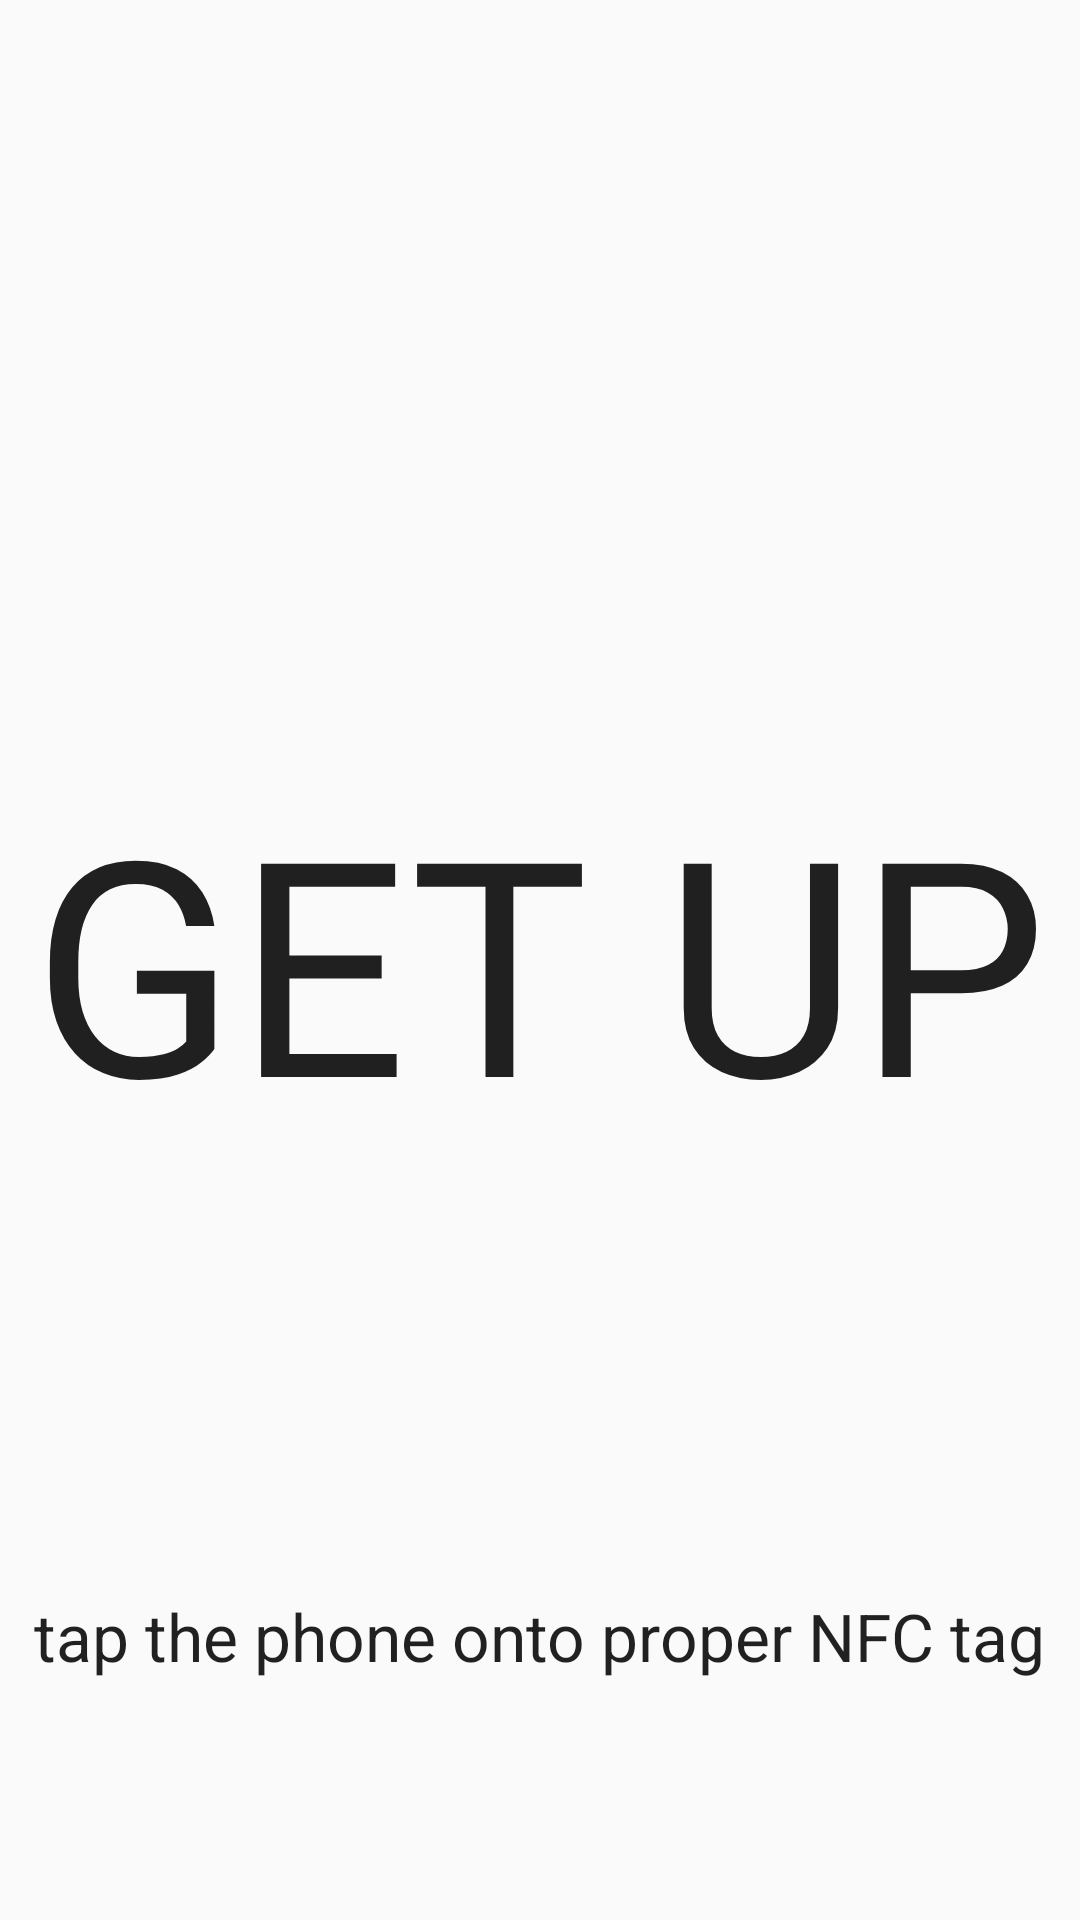

Write the Android layout XML for this screen, with the resource values it uses.
<!-- AndroidManifest.xml: application theme AppTheme -->
<!-- res/layout/alarm_alert.xml -->
<?xml version="1.0" encoding="utf-8"?>
<RelativeLayout xmlns:android="http://schemas.android.com/apk/res/android"
    android:orientation="vertical" android:layout_width="match_parent"
    android:layout_height="match_parent">

    <TextView
        android:layout_width="wrap_content"
        android:layout_height="wrap_content"
        android:textAppearance="?android:attr/textAppearanceLarge"
        android:text="GET UP"
        android:textSize="100sp"
        android:id="@+id/textView"
        android:layout_centerVertical="true"
        android:layout_centerHorizontal="true" />

    <TextView
        android:layout_width="wrap_content"
        android:layout_height="wrap_content"
        android:textAppearance="?android:attr/textAppearanceLarge"
        android:text="tap the phone onto proper NFC tag"
        android:id="@+id/textView2"
        android:layout_alignParentBottom="true"
        android:layout_centerHorizontal="true"
        android:layout_marginBottom="80dp" />
</RelativeLayout>
<!-- resources referenced by this layout -->
<resources>
  <style name="AppTheme" parent="Theme.AppCompat.Light.DarkActionBar">
          
          <item name="colorPrimary">@color/colorPrimary</item>
          <item name="colorPrimaryDark">@color/colorPrimaryDark</item>
          <item name="colorAccent">@color/colorAccent</item>
          <item name="android:windowBackground">@color/colorBackground</item>
          <item name="android:colorBackground">@color/background_material_light</item>
      </style>
  <!-- not gathered from this repository: default colours our renderer supplied (Android Studio template values) -->
  <color name="colorPrimary">#FF6200EE</color>
  <color name="colorPrimaryDark">#FF3700B3</color>
  <color name="colorAccent">#FF03DAC5</color>
</resources>
